Run: headless pygame with SDL's dummy video driver; simulated clock (each Clock.tick advances the game by its frame time, no real sleeping); random seed 0; keys injected as events and as key.get_pressed() state; no mouse input.
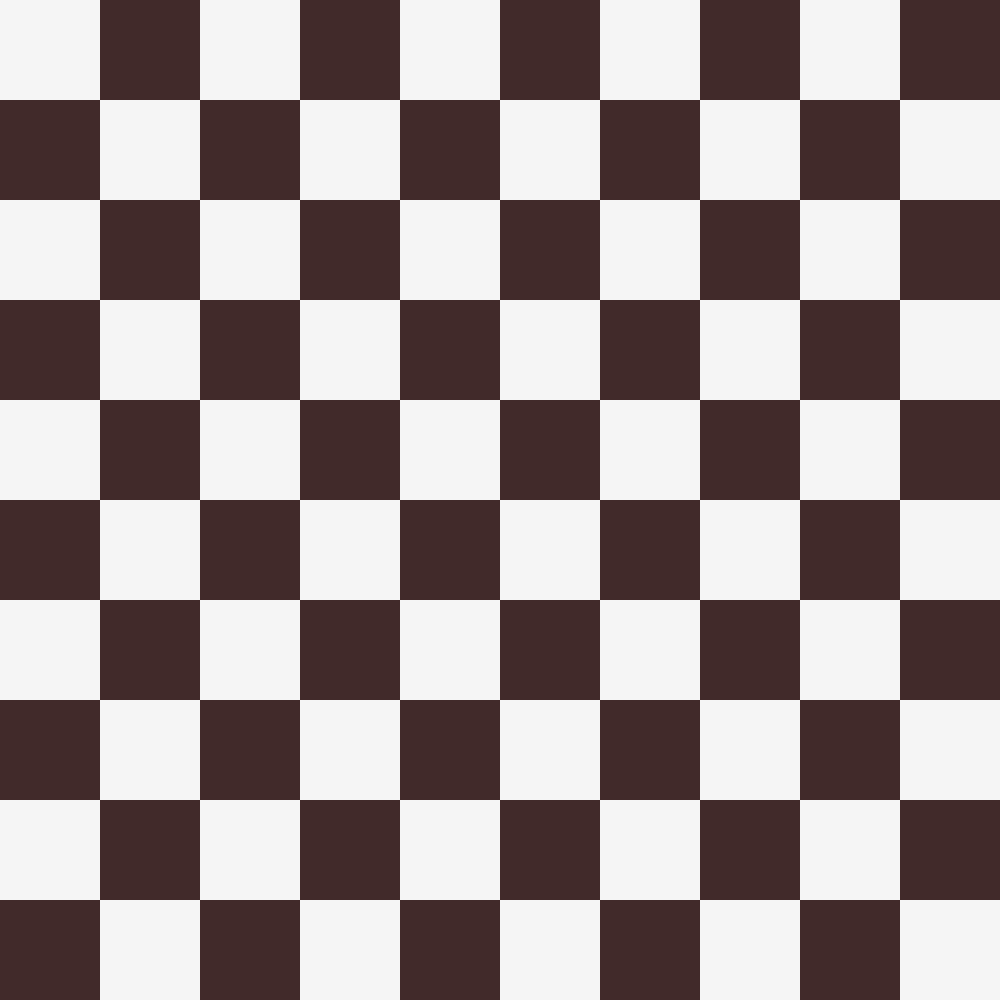
Frame 1 of 4 · flips 1–60 · no input
Frame 2 of 4 · flips 61–180 · tapped SPACE, RETURN · held RIGHT (→), D · screen unchanged from frame 1, image omitted
Frame 3 of 4 · flips 181–300 · held DOWN (↓), S · screen unchanged from frame 2, image omitted
Frame 4 of 4 · flips 301–420 · held LEFT (←), A, UP (↑), W · screen unchanged from frame 3, image omitted

The pygame program that drew these frames:

import pygame
pygame.init()

nb_case=1
nb_ligne=1
screen = pygame.display.set_mode((1000, 1000))
def afficher_damier():
    for h in range(10):
        global nb_ligne
        global nb_case
        for i in range(10):

            x = i * 100
            couleur = (65, 42, 42) if nb_case % 2 == 0 else (245, 245, 245)
            pygame.draw.rect(screen, couleur, (x, -100+(nb_ligne*100), 100, 100))
            nb_case=nb_case+1
        nb_case = nb_case + 1

        nb_ligne=nb_ligne+1
afficher_damier()
running = True
while running:
    # Récupérer les événements
    for event in pygame.event.get():
        if event.type == pygame.QUIT:
            running = False




    # Mettre à jour l'affichage
    pygame.display.update()

# Quitter pygame
pygame.quit()
